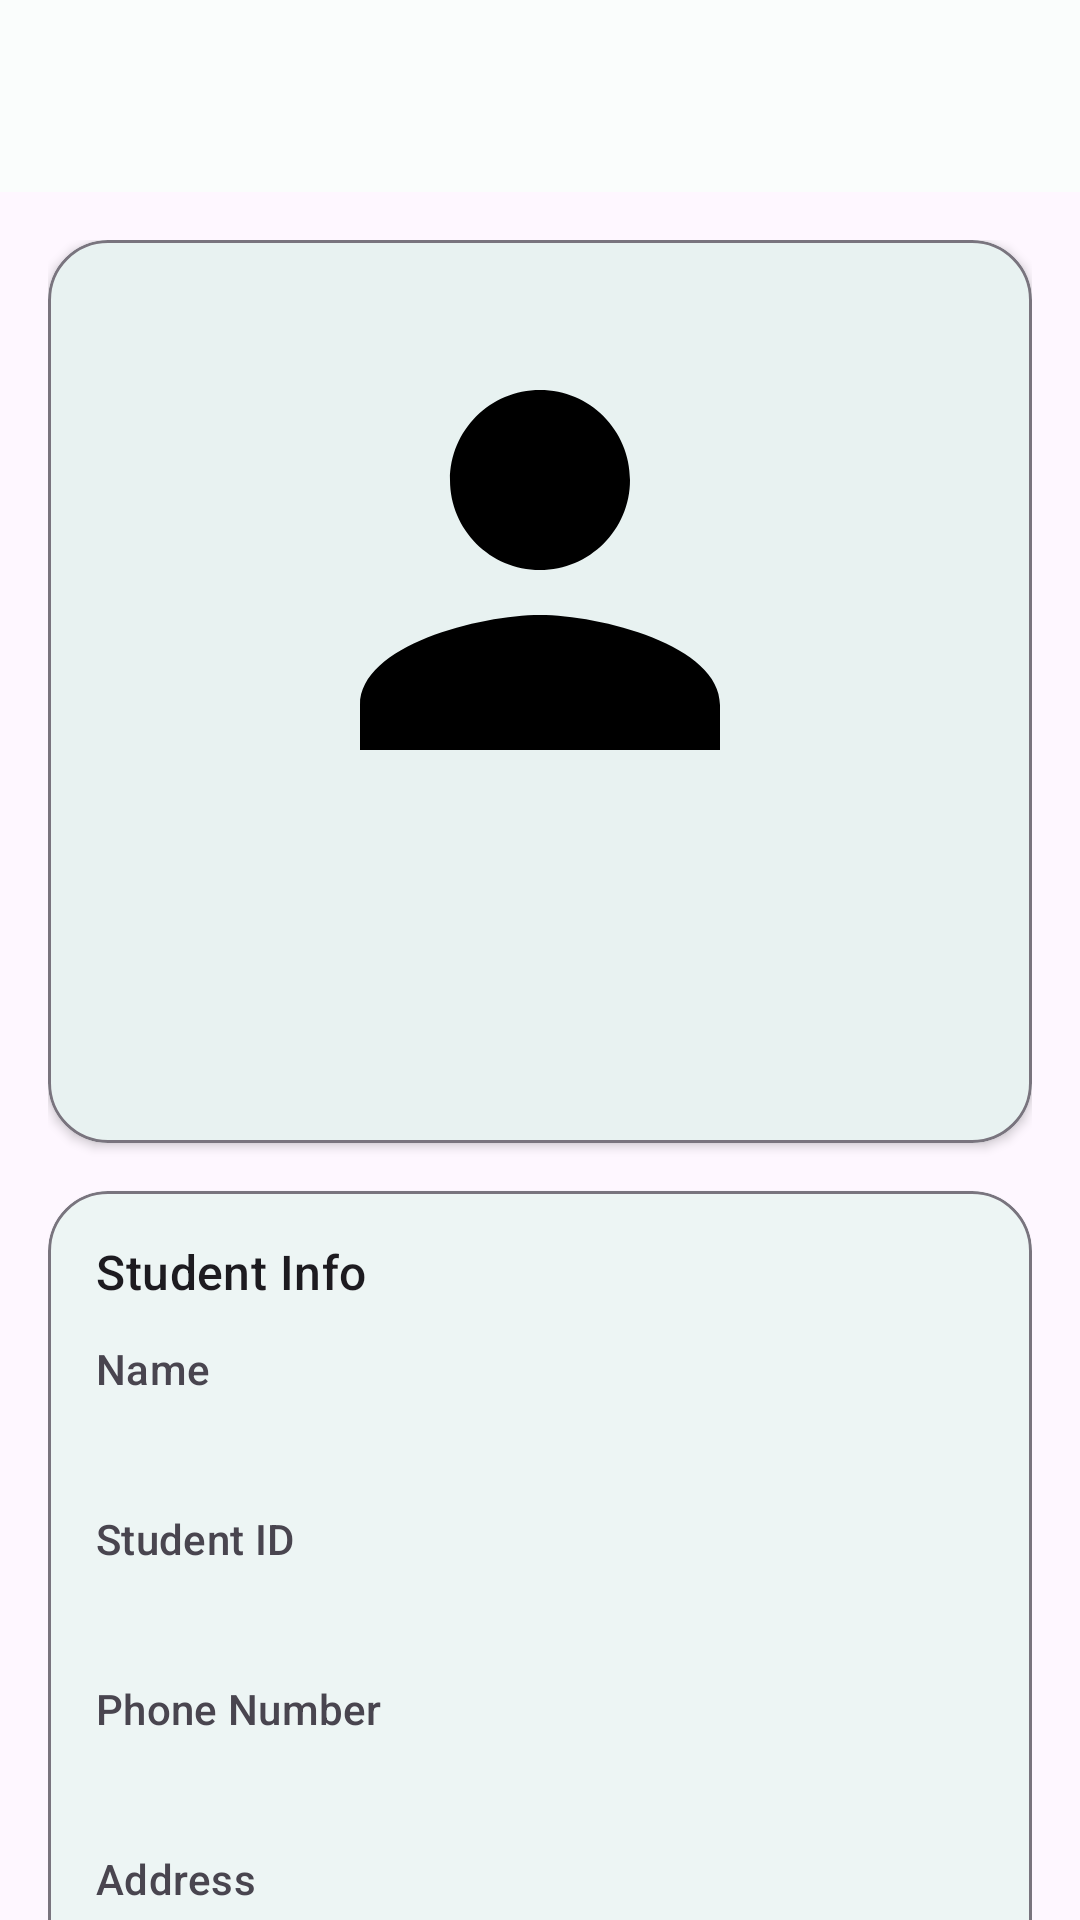

Here is an Android app screen rendered from its layout file. Give the layout XML and the strings, colors and styles it references.
<!-- AndroidManifest.xml: application theme Theme.StudentsApp -->
<!-- res/layout/activity_student_details.xml -->
<?xml version="1.0" encoding="utf-8"?>
<androidx.coordinatorlayout.widget.CoordinatorLayout xmlns:android="http://schemas.android.com/apk/res/android"
    xmlns:app="http://schemas.android.com/apk/res-auto"
    android:layout_width="match_parent"
    android:layout_height="match_parent">

    <com.google.android.material.appbar.AppBarLayout
        android:layout_width="match_parent"
        android:layout_height="wrap_content">

        <com.google.android.material.appbar.MaterialToolbar
            android:id="@+id/studentDetailsToolbar"
            android:layout_width="match_parent"
            android:layout_height="wrap_content"
            android:title="@string/student_details_title" />

    </com.google.android.material.appbar.AppBarLayout>

    <androidx.core.widget.NestedScrollView
        android:layout_width="match_parent"
        android:layout_height="match_parent"
        android:fillViewport="true"
        android:clipToPadding="false"
        android:paddingBottom="16dp"
        app:layout_behavior="@string/appbar_scrolling_view_behavior">

        <LinearLayout
            android:layout_width="match_parent"
            android:layout_height="wrap_content"
            android:orientation="vertical"
            android:padding="16dp">

            <com.google.android.material.card.MaterialCardView
                android:layout_width="match_parent"
                android:layout_height="wrap_content"
                app:cardCornerRadius="20dp"
                app:cardElevation="2dp"
                app:strokeWidth="1dp"
                app:strokeColor="?attr/colorOutline">

                <LinearLayout
                    android:layout_width="match_parent"
                    android:layout_height="wrap_content"
                    android:orientation="vertical"
                    android:padding="20dp">

                    <com.google.android.material.imageview.ShapeableImageView
                        android:id="@+id/studentDetailsImage"
                        android:layout_width="180dp"
                        android:layout_height="180dp"
                        android:layout_gravity="center_horizontal"
                        android:contentDescription="@string/app_name"
                        android:padding="0dp"
                        android:scaleType="centerCrop"
                        android:src="@drawable/ic_person_24"
                        app:shapeAppearanceOverlay="@style/ShapeAppearanceOverlay.StudentsApp.CircleImage" />

                    <TextView
                        android:id="@+id/studentDetailsName"
                        android:layout_width="match_parent"
                        android:layout_height="wrap_content"
                        android:layout_marginTop="16dp"
                        android:gravity="center_horizontal"
                        android:textAppearance="@style/TextAppearance.Material3.HeadlineMedium" />

                    <TextView
                        android:id="@+id/studentDetailsId"
                        android:layout_width="match_parent"
                        android:layout_height="wrap_content"
                        android:layout_marginTop="6dp"
                        android:gravity="center_horizontal"
                        android:textAppearance="@style/TextAppearance.Material3.BodyLarge"
                        android:textColor="?attr/colorOnSurfaceVariant" />

                </LinearLayout>

            </com.google.android.material.card.MaterialCardView>

            <com.google.android.material.card.MaterialCardView
                android:layout_width="match_parent"
                android:layout_height="wrap_content"
                android:layout_marginTop="16dp"
                app:cardCornerRadius="20dp"
                app:cardElevation="1dp"
                app:strokeWidth="1dp"
                app:strokeColor="?attr/colorOutline">

                <LinearLayout
                    android:layout_width="match_parent"
                    android:layout_height="wrap_content"
                    android:orientation="vertical"
                    android:padding="16dp">

                    <TextView
                        android:layout_width="match_parent"
                        android:layout_height="wrap_content"
                        android:text="@string/student_info_title"
                        android:textAppearance="@style/TextAppearance.Material3.TitleMedium" />

                    <TextView
                        android:layout_width="match_parent"
                        android:layout_height="wrap_content"
                        android:layout_marginTop="12dp"
                        android:text="@string/label_student_name"
                        android:textAppearance="@style/TextAppearance.Material3.LabelLarge"
                        android:textColor="?attr/colorOnSurfaceVariant" />

                    <TextView
                        android:id="@+id/studentDetailsNameValue"
                        android:layout_width="match_parent"
                        android:layout_height="wrap_content"
                        android:layout_marginTop="4dp"
                        android:textAppearance="@style/TextAppearance.Material3.BodyLarge" />

                    <TextView
                        android:layout_width="match_parent"
                        android:layout_height="wrap_content"
                        android:layout_marginTop="12dp"
                        android:text="@string/label_student_id"
                        android:textAppearance="@style/TextAppearance.Material3.LabelLarge"
                        android:textColor="?attr/colorOnSurfaceVariant" />

                    <TextView
                        android:id="@+id/studentDetailsIdValue"
                        android:layout_width="match_parent"
                        android:layout_height="wrap_content"
                        android:layout_marginTop="4dp"
                        android:textAppearance="@style/TextAppearance.Material3.BodyLarge" />

                    <TextView
                        android:layout_width="match_parent"
                        android:layout_height="wrap_content"
                        android:layout_marginTop="12dp"
                        android:text="@string/label_student_phonenumber"
                        android:textAppearance="@style/TextAppearance.Material3.LabelLarge"
                        android:textColor="?attr/colorOnSurfaceVariant" />

                    <TextView
                        android:id="@+id/studentDetailsPhoneValue"
                        android:layout_width="match_parent"
                        android:layout_height="wrap_content"
                        android:layout_marginTop="4dp"
                        android:textAppearance="@style/TextAppearance.Material3.BodyLarge" />

                    <TextView
                        android:layout_width="match_parent"
                        android:layout_height="wrap_content"
                        android:layout_marginTop="12dp"
                        android:text="@string/label_student_address"
                        android:textAppearance="@style/TextAppearance.Material3.LabelLarge"
                        android:textColor="?attr/colorOnSurfaceVariant" />

                    <TextView
                        android:id="@+id/studentDetailsAddressValue"
                        android:layout_width="match_parent"
                        android:layout_height="wrap_content"
                        android:layout_marginTop="4dp"
                        android:textAppearance="@style/TextAppearance.Material3.BodyLarge" />

                    <TextView
                        android:layout_width="match_parent"
                        android:layout_height="wrap_content"
                        android:layout_marginTop="12dp"
                        android:text="@string/label_student_checked"
                        android:textAppearance="@style/TextAppearance.Material3.LabelLarge"
                        android:textColor="?attr/colorOnSurfaceVariant" />

                    <TextView
                        android:id="@+id/studentDetailsCheckedValue"
                        android:layout_width="match_parent"
                        android:layout_height="wrap_content"
                        android:layout_marginTop="4dp"
                        android:textAppearance="@style/TextAppearance.Material3.BodyLarge" />

                </LinearLayout>

            </com.google.android.material.card.MaterialCardView>

            <View
                android:layout_width="match_parent"
                android:layout_height="24dp" />

            <com.google.android.material.button.MaterialButton
                android:id="@+id/studentDetailsEditButton"
                android:layout_width="match_parent"
                android:layout_height="wrap_content"
                android:text="@string/edit_student" />

        </LinearLayout>

    </androidx.core.widget.NestedScrollView>

</androidx.coordinatorlayout.widget.CoordinatorLayout>
<!-- resources referenced by this layout -->
<resources>
  <!-- drawable ic_person_24 (drawable) -->
  <vector xmlns:android="http://schemas.android.com/apk/res/android"
      android:width="24dp"
      android:height="24dp"
      android:viewportWidth="24"
      android:viewportHeight="24">
  
      <path
          android:fillColor="#FF000000"
          android:pathData="M12,12c2.21,0 4,-1.79 4,-4s-1.79,-4 -4,-4 -4,1.79 -4,4 1.79,4 4,4zM12,14c-2.67,0 -8,1.34 -8,4v2h16v-2c0,-2.66 -5.33,-4 -8,-4z" />
  </vector>
  <string name="app_name">StudentsApp</string>
  <string name="edit_student">Edit Student</string>
  <string name="label_student_address">Address</string>
  <string name="label_student_checked">Checked</string>
  <string name="label_student_id">Student ID</string>
  <string name="label_student_name">Name</string>
  <string name="label_student_phonenumber">Phone Number</string>
  <string name="student_details_title">Student Details</string>
  <string name="student_info_title">Student Info</string>
  <style name="ShapeAppearanceOverlay.StudentsApp.CircleImage" parent="">
          <item name="cornerFamily">rounded</item>
          <item name="cornerSize">50%</item>
      </style>
  <style name="Theme.StudentsApp" parent="Base.Theme.StudentsApp" />
  <style name="Base.Theme.StudentsApp" parent="Theme.Material3.DayNight.NoActionBar">
          <item name="colorPrimary">@color/studentsapp_primary</item>
          <item name="colorOnPrimary">@color/studentsapp_on_primary</item>
          <item name="colorSecondary">@color/studentsapp_secondary</item>
          <item name="colorOnSecondary">@color/studentsapp_on_secondary</item>
          <item name="colorSurface">@color/studentsapp_surface</item>
          <item name="colorOnSurface">@color/studentsapp_on_surface</item>
      </style>
  <color name="studentsapp_primary">#006A6A</color>
  <color name="studentsapp_on_primary">#FFFFFF</color>
  <color name="studentsapp_secondary">#4A6363</color>
  <color name="studentsapp_on_secondary">#FFFFFF</color>
  <color name="studentsapp_surface">#FAFDFC</color>
  <color name="studentsapp_on_surface">#191C1C</color>
</resources>
